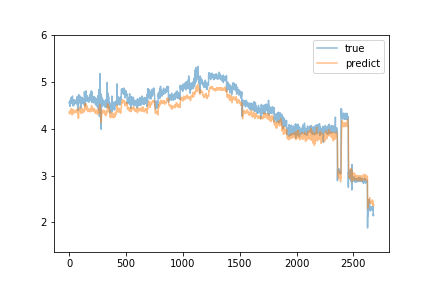

Source data for this figure (header and first rows):
predict, true
4.359, 4.56
4.364, 4.56
4.326, 4.57
4.315, 4.56
4.337, 4.57
4.34, 4.59
4.351, 4.57
4.379, 4.48
4.345, 4.56
4.339, 4.58
4.349, 4.6
4.367, 4.57
4.389, 4.57
4.373, 4.66
4.361, 4.65
4.427, 4.61
4.417, 4.57
4.396, 4.61
4.393, 4.63
4.418, 4.65
4.423, 4.59
4.406, 4.62
4.381, 4.55
4.354, 4.54
4.325, 4.64
4.296, 4.56
4.325, 4.58
4.362, 4.62
4.394, 4.7
4.408, 4.57
4.411, 4.55
4.4, 4.56
4.408, 4.57
4.406, 4.58
4.346, 4.49
4.327, 4.58
4.322, 4.59
4.337, 4.5
4.332, 4.62
4.361, 4.51
4.367, 4.56
4.385, 4.58
4.375, 4.51
4.371, 4.57
4.385, 4.55
4.388, 4.57
4.392, 4.61
4.375, 4.55
4.347, 4.59
4.36, 4.54
4.387, 4.61
4.381, 4.59
4.37, 4.56
4.374, 4.57
4.374, 4.6
4.38, 4.6
4.368, 4.59
4.353, 4.57
4.368, 4.6
4.379, 4.61
... 2,618 more rows
